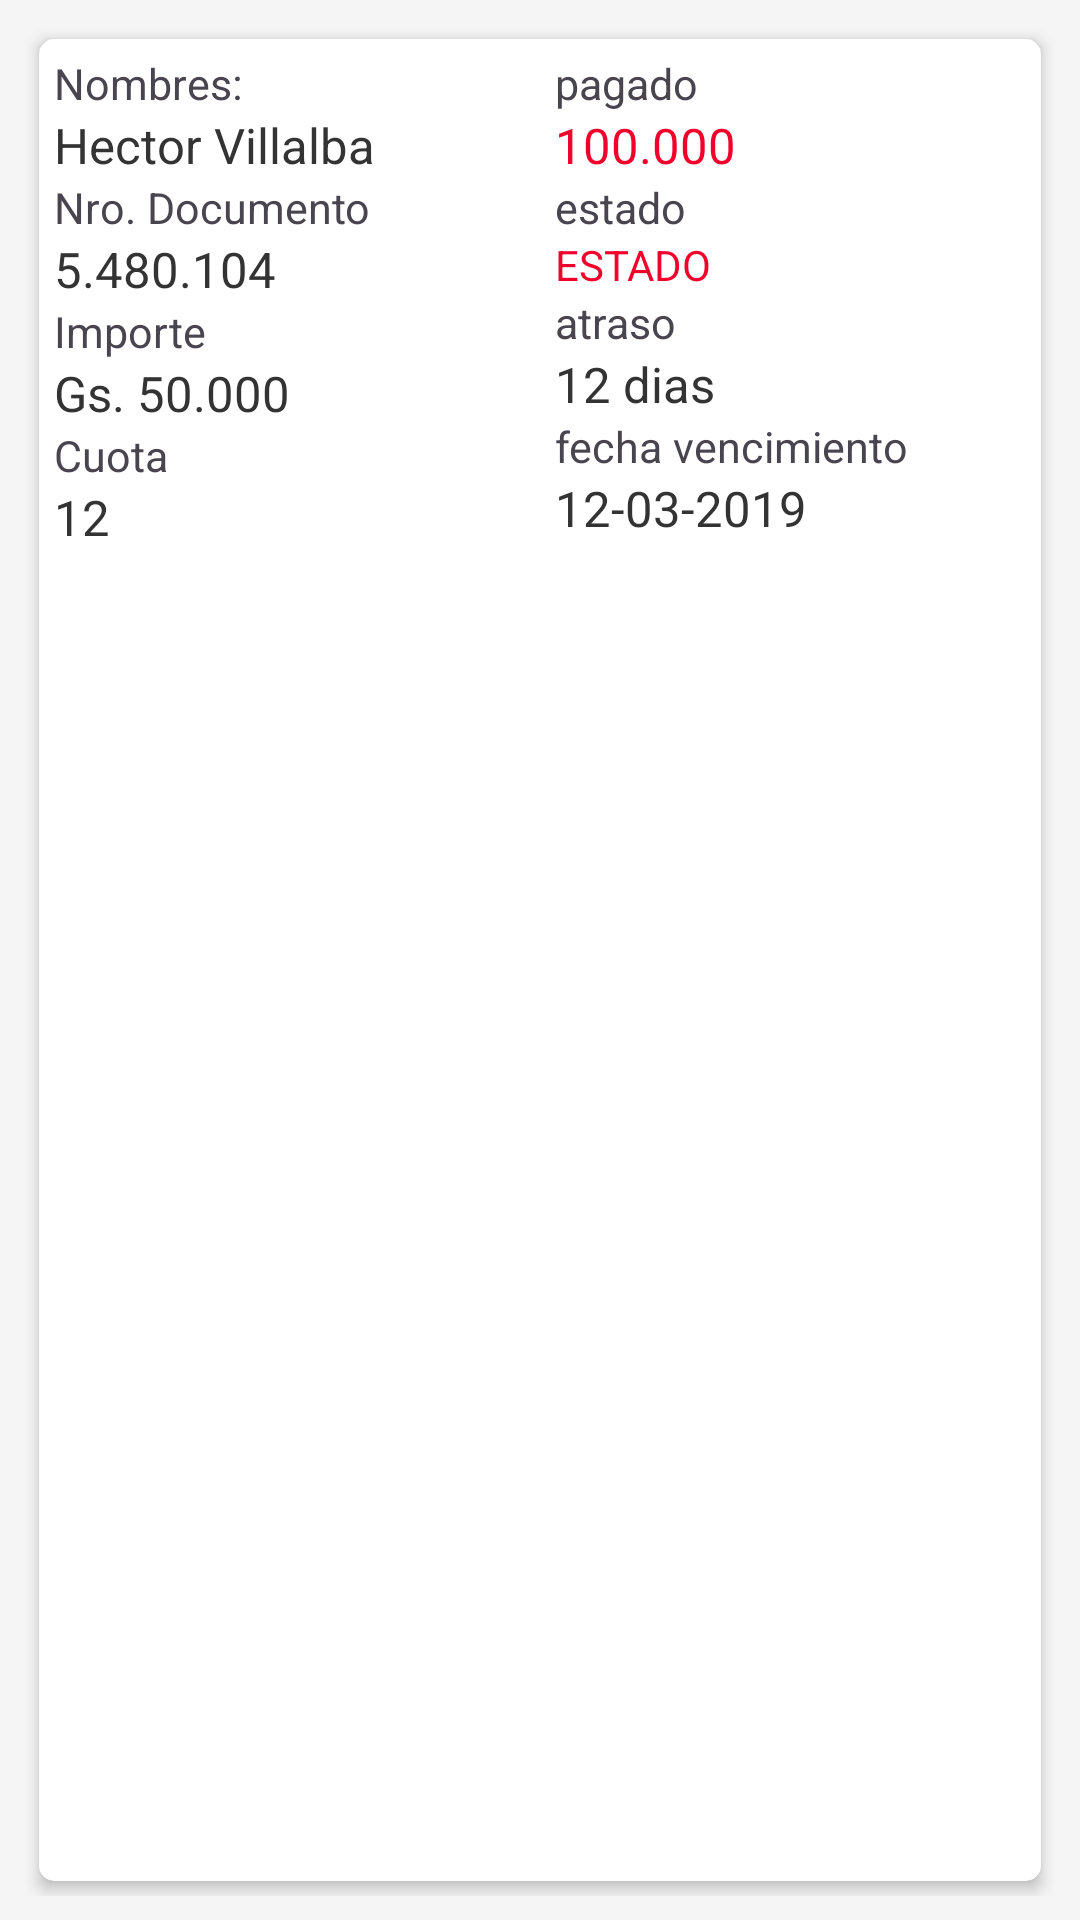

Reconstruct the res/layout file that produces this screen, plus the resources it refers to.
<!-- AndroidManifest.xml: application theme Theme.CrediYa -->
<!-- res/layout/detalle_extracto.xml -->
<?xml version="1.0" encoding="utf-8"?>
<LinearLayout xmlns:android="http://schemas.android.com/apk/res/android" xmlns:app="http://schemas.android.com/apk/res-auto" xmlns:aapt="http://schemas.android.com/aapt" android:orientation="horizontal" android:background="@color/grayActivity" android:padding="8dp" android:layout_width="match_parent" android:layout_height="wrap_content">
    <androidx.cardview.widget.CardView android:layout_width="match_parent" android:layout_height="match_parent" android:layout_margin="5dp" app:cardCornerRadius="5dp" app:cardElevation="3dp">
        <LinearLayout android:layout_width="match_parent" android:layout_height="wrap_content">
            <LinearLayout android:layout_width="0dp" android:layout_height="match_parent" android:layout_weight="50">
                <LinearLayout android:layout_gravity="left" android:orientation="vertical" android:padding="5dp" android:layout_width="match_parent" android:layout_height="wrap_content">
                    <TextView android:textSize="7pt" android:layout_width="wrap_content" android:layout_height="wrap_content" android:text="Nombres: "/>
                    <TextView android:textSize="8pt" android:textColor="@color/blackButton" android:id="@+id/tvCliente" android:layout_width="wrap_content" android:layout_height="wrap_content" android:text="Hector Villalba"/>
                    <TextView android:textSize="7pt" android:layout_width="wrap_content" android:layout_height="wrap_content" android:text="Nro. Documento"/>
                    <TextView android:textSize="8pt" android:textColor="@color/blackButton" android:id="@+id/tvCi" android:layout_width="wrap_content" android:layout_height="wrap_content" android:text="5.480.104"/>
                    <TextView android:textSize="7pt" android:layout_width="wrap_content" android:layout_height="wrap_content" android:text="Importe"/>
                    <TextView android:textSize="8pt" android:textColor="@color/blackButton" android:id="@+id/tvImporte" android:layout_width="wrap_content" android:layout_height="wrap_content" android:text="Gs. 50.000"/>
                    <TextView android:textSize="7pt" android:layout_width="wrap_content" android:layout_height="wrap_content" android:text="Cuota "/>
                    <TextView android:textSize="8pt" android:textColor="@color/blackButton" android:id="@+id/tvCuota" android:layout_width="wrap_content" android:layout_height="wrap_content" android:text="12" android:layout_weight="60"/>
                </LinearLayout>
            </LinearLayout>
            <LinearLayout android:orientation="vertical" android:padding="5dp" android:layout_width="0dp" android:layout_height="match_parent" android:layout_weight="50">
                <LinearLayout android:orientation="vertical" android:layout_width="wrap_content" android:layout_height="wrap_content">
                    <TextView android:textSize="7pt" android:layout_width="wrap_content" android:layout_height="wrap_content" android:text="pagado"/>
                    <TextView android:textSize="8pt" android:textColor="@color/estadoRojo" android:id="@+id/tvPagado" android:layout_width="wrap_content" android:layout_height="wrap_content" android:text="100.000"/>
                    <TextView android:textSize="7pt" android:layout_width="wrap_content" android:layout_height="wrap_content" android:text="estado"/>
                    <TextView android:textColor="@color/estadoRojo" android:id="@+id/tvEstado" android:layout_width="wrap_content" android:layout_height="wrap_content" android:text="ESTADO"/>
                    <TextView android:textSize="7pt" android:layout_width="wrap_content" android:layout_height="wrap_content" android:text="atraso"/>
                    <TextView android:textSize="8pt" android:textColor="@color/blackButton" android:id="@+id/tvAtraso" android:layout_width="wrap_content" android:layout_height="wrap_content" android:text="12 dias"/>
                    <TextView android:textSize="7pt" android:layout_width="wrap_content" android:layout_height="wrap_content" android:text="fecha vencimiento"/>
                    <TextView android:textSize="8pt" android:textColor="@color/blackButton" android:id="@+id/tvFechaOperacion" android:layout_width="wrap_content" android:layout_height="wrap_content" android:text="12-03-2019"/>
                </LinearLayout>
            </LinearLayout>
        </LinearLayout>
    </androidx.cardview.widget.CardView>
</LinearLayout>
<!-- resources referenced by this layout -->
<resources>
  <color name="blackButton">#333333</color>
  <color name="estadoRojo">#F2002C</color>
  <color name="grayActivity">#F5F5F5</color>
  <style name="Theme.CrediYa" parent="Base.Theme.CrediYa">
          
          <item name="colorPrimary">@color/greenMonchisDefault</item>
          <item name="colorPrimaryDark">@color/grayActivity</item>
          <item name="android:navigationBarColor">@color/greenMonchisDefault</item>
          <item name="android:windowBackground">@color/white</item>
      </style>
  <style name="Base.Theme.CrediYa" parent="Theme.Material3.DayNight.NoActionBar">
          
          
      </style>
  <color name="greenMonchisDefault">#00BE8A</color>
  <color name="white">#FFFFFFFF</color>
</resources>
